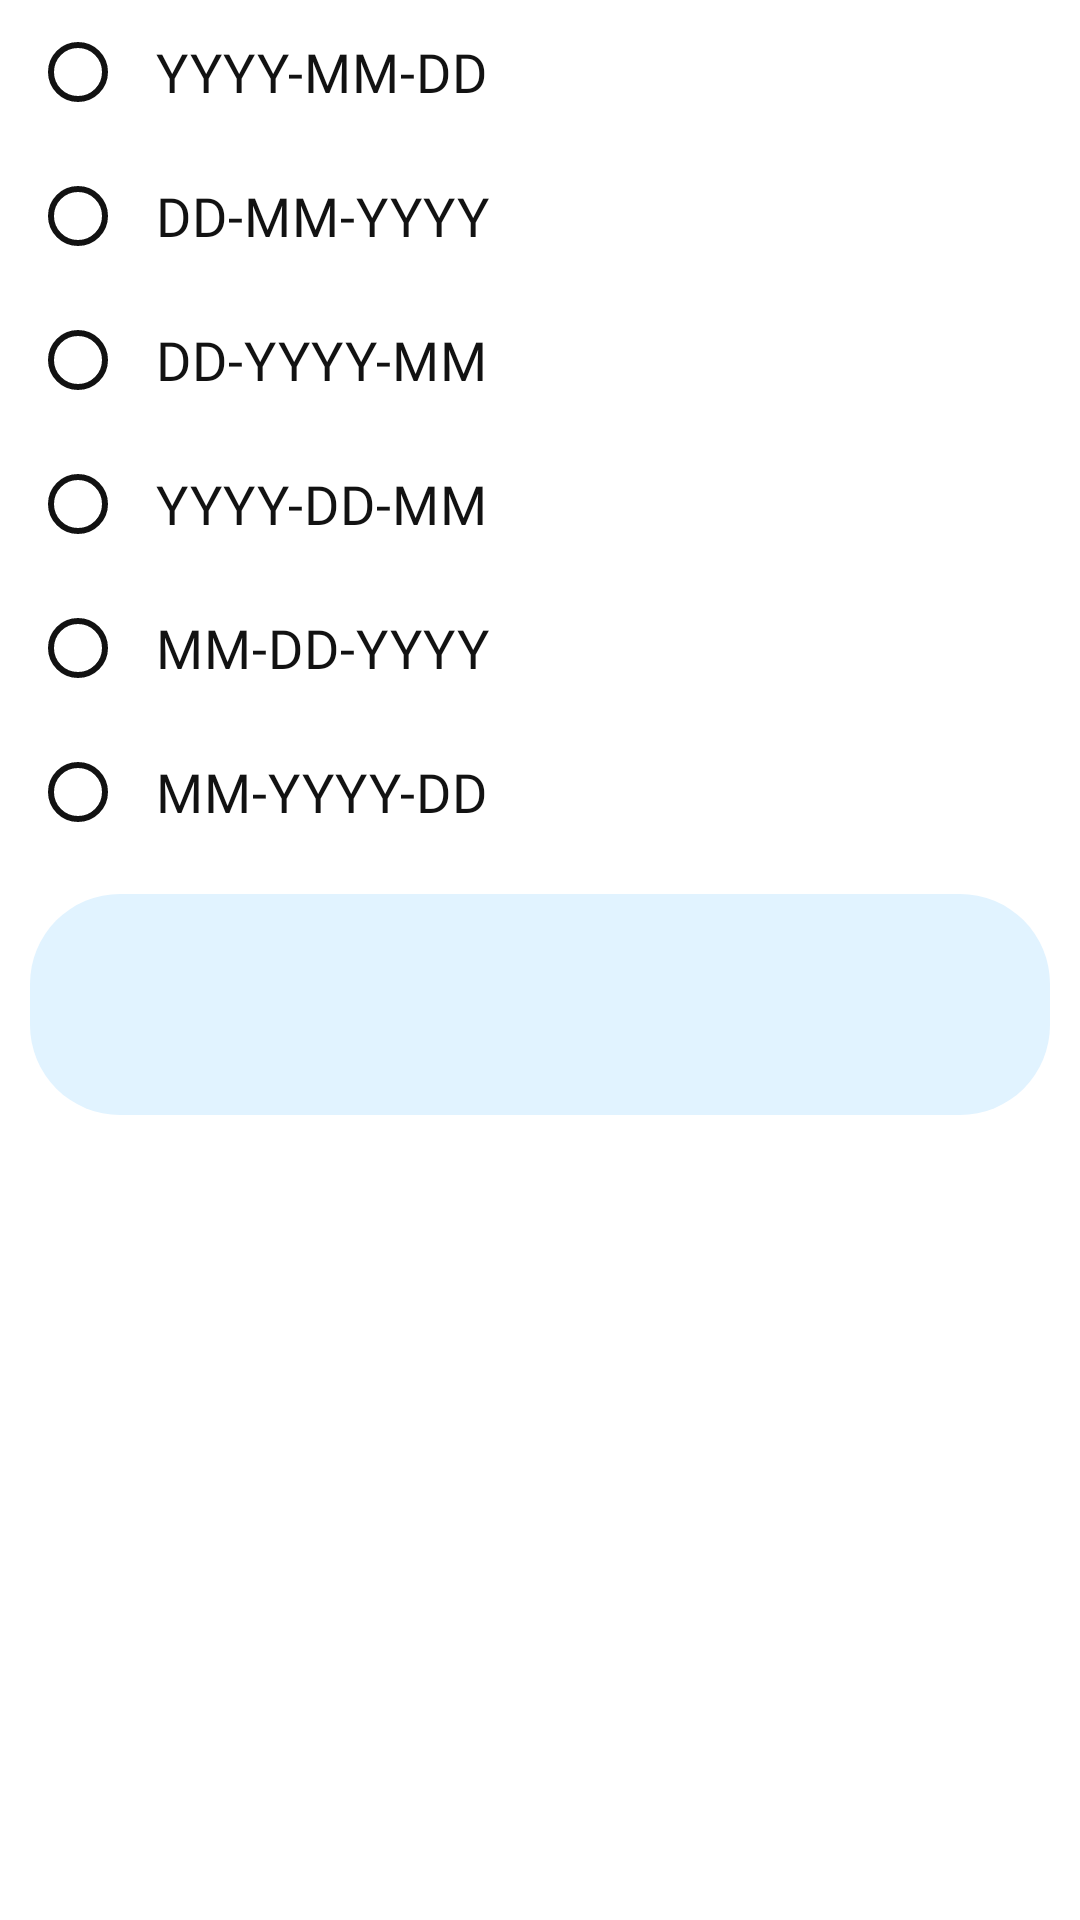

This screen was rendered from an Android layout file. Write that file and the resources it references.
<!-- AndroidManifest.xml: application theme Theme.YetCalc -->
<!-- res/layout/datefmtlayout.xml -->
<?xml version="1.0" encoding="utf-8"?>

<androidx.constraintlayout.widget.ConstraintLayout xmlns:app="http://schemas.android.com/apk/res-auto"
    xmlns:android="http://schemas.android.com/apk/res/android"
    android:layout_width="match_parent"
    android:layout_height="match_parent">

    
    <LinearLayout
        android:id="@+id/dtFirstLyt"
        app:layout_constraintTop_toTopOf="parent"
        android:layout_width="match_parent"
        android:layout_height="wrap_content"
        android:layout_marginStart="10dp"
        android:layout_marginEnd="10dp">

        <com.google.android.material.radiobutton.MaterialRadioButton
            android:id="@+id/dtFirstFormat"
            android:layout_width="wrap_content"
            android:layout_height="wrap_content"
            android:layout_weight="1"
            android:text="YYYY-MM-DD"
            android:textColor="?attr/textExpressionColor"
            android:fontFamily="@font/nunitosans"
            android:textSize="18sp"
            app:buttonTint="@color/radiobuttontint"
            android:paddingStart="10dp" />
    </LinearLayout>

    
    <LinearLayout
        app:layout_constraintTop_toBottomOf="@id/dtFirstLyt"
        android:id="@+id/dtSecondLyt"
        android:layout_width="match_parent"
        android:layout_height="wrap_content"
        android:layout_marginStart="10dp"
        android:layout_marginEnd="10dp">

        <com.google.android.material.radiobutton.MaterialRadioButton
            android:id="@+id/dtSecondFormat"
            android:layout_width="wrap_content"
            android:layout_height="wrap_content"
            android:layout_weight="1"
            android:text="DD-MM-YYYY"
            android:textColor="?attr/textExpressionColor"
            android:fontFamily="@font/nunitosans"
            android:textSize="18sp"
            app:buttonTint="@color/radiobuttontint"
            android:paddingStart="10dp" />
    </LinearLayout>

    
    <LinearLayout
        app:layout_constraintTop_toBottomOf="@id/dtSecondLyt"
        android:id="@+id/dtThirdLyt"
        android:layout_width="match_parent"
        android:layout_height="wrap_content"
        android:layout_marginStart="10dp"
        android:layout_marginEnd="10dp">

        <com.google.android.material.radiobutton.MaterialRadioButton
            android:id="@+id/dtThirdFormat"
            android:layout_width="wrap_content"
            android:layout_height="wrap_content"
            android:layout_weight="1"
            android:text="DD-YYYY-MM"
            android:textColor="?attr/textExpressionColor"
            android:fontFamily="@font/nunitosans"
            android:textSize="18sp"
            app:buttonTint="@color/radiobuttontint"
            android:paddingStart="10dp" />
    </LinearLayout>

    
    <LinearLayout
        app:layout_constraintTop_toBottomOf="@id/dtThirdLyt"
        android:id="@+id/dtFourthLyt"
        android:layout_width="match_parent"
        android:layout_height="wrap_content"
        android:layout_marginStart="10dp"
        android:layout_marginEnd="10dp">

        <com.google.android.material.radiobutton.MaterialRadioButton
            android:id="@+id/dtFourthFormat"
            android:layout_width="wrap_content"
            android:layout_height="wrap_content"
            android:layout_weight="1"
            android:text="YYYY-DD-MM"
            android:textColor="?attr/textExpressionColor"
            android:fontFamily="@font/nunitosans"
            android:textSize="18sp"
            app:buttonTint="@color/radiobuttontint"
            android:paddingStart="10dp" />
    </LinearLayout>

    
    <LinearLayout
        app:layout_constraintTop_toBottomOf="@id/dtFourthLyt"
        android:id="@+id/dtFifthLyt"
        android:layout_width="match_parent"
        android:layout_height="wrap_content"
        android:layout_marginStart="10dp"
        android:layout_marginEnd="10dp">

        <com.google.android.material.radiobutton.MaterialRadioButton
            android:id="@+id/dtFifthFormat"
            android:layout_width="wrap_content"
            android:layout_height="wrap_content"
            android:layout_weight="1"
            android:text="MM-DD-YYYY"
            android:textColor="?attr/textExpressionColor"
            android:fontFamily="@font/nunitosans"
            android:textSize="18sp"
            app:buttonTint="@color/radiobuttontint"
            android:paddingStart="10dp" />
    </LinearLayout>

    
    <LinearLayout
        app:layout_constraintTop_toBottomOf="@id/dtFifthLyt"
        android:id="@+id/dtSixthLyt"
        android:layout_width="match_parent"
        android:layout_height="wrap_content"
        android:layout_marginStart="10dp"
        android:layout_marginEnd="10dp">

        <com.google.android.material.radiobutton.MaterialRadioButton
            android:id="@+id/dtSixthFormat"
            android:layout_width="wrap_content"
            android:layout_height="wrap_content"
            android:layout_weight="1"
            android:text="MM-YYYY-DD"
            android:textColor="?attr/textExpressionColor"
            android:fontFamily="@font/nunitosans"
            android:textSize="18sp"
            app:buttonTint="@color/radiobuttontint"
            android:paddingStart="10dp" />
    </LinearLayout>

    
    <LinearLayout
        android:layout_width="match_parent"
        android:layout_height="wrap_content"
        android:orientation="horizontal"
        app:layout_constraintTop_toBottomOf="@id/dtSixthLyt"
        android:layout_marginTop="10dp"
        android:id="@+id/dtmHistFormatPreview"
        android:layout_marginStart="10dp"
        android:layout_marginEnd="10dp"
        android:background="@drawable/precisionbg">

        <HorizontalScrollView
            android:layout_width="match_parent"
            android:layout_height="wrap_content"
            android:scrollbars="none">

            <com.google.android.material.textview.MaterialTextView
                android:id="@+id/dateFmtExampleView"
                android:layout_width="wrap_content"
                android:layout_height="wrap_content"
                android:fontFamily="@font/nunitosans"
                android:textColor="?attr/textExpressionColor"
                android:textSize="25sp"
                android:singleLine="true"
                android:padding="20dp" />

        </HorizontalScrollView>

    </LinearLayout>

</androidx.constraintlayout.widget.ConstraintLayout>
<!-- resources referenced by this layout -->
<resources>
  <!-- drawable precisionbg (drawable) -->
  <shape xmlns:android="http://schemas.android.com/apk/res/android">
      <solid android:color="?attr/darkViewColor"/>
      <corners android:radius="30dp"/>
  </shape>
  <color name="calc_bgdef">#FFFFFF</color>
  <color name="calenderbgcolor">#FFFFFF</color>
  <color name="altbuttonbgcolor">#FFFFFF</color>
  <color name="altbuttontext">#2C2C2C</color>
  <color name="altbuttonclicked">#DADADA</color>
  <color name="calc_textdef">#425564</color>
  <color name="modeborder">#50425564</color>
  <color name="popupBG">#FFFFFF</color>
  <color name="textres">#595959</color>
  <color name="disabledTextPG">#9D3E3E3E</color>
  <color name="textexp">#121212</color>
  <color name="altheader">#333333</color>
  <color name="danger">#616161</color>
  <color name="alticoncolor">#626262</color>
  <color name="boxbg">#EFEFEF</color>
  <color name="calcbutton_clicked">#cbdbe6</color>
  <color name="altripple">#C1D0DB</color>
  <color name="ac">#cbdbe6</color>
  <color name="ac_light">#752C4E</color>
  <color name="darkview">#e1f3ff</color>
  <color name="darkcircleview">#e1f3ff</color>
  <color name="darkviewarrow">#425564</color>
  <color name="numberbutton_clicked">#cbdbe6</color>
  <color name="eqbutton">#295979</color>
  <color name="eqbutton_clicked">#9BC9E8</color>
  <color name="eqbuttonText">#FFFFFF</color>
  <color name="tabnotselected">#55626A</color>
  <color name="tabselected">#9BC9E8</color>
  <style name="PrefTheme" parent="PreferenceThemeOverlay">
          <item name="switchPreferenceCompatStyle">@style/PreferenceMaterialSwitch</item>
          <item name="android:fontFamily">@font/nunitosans</item>
          <item name="android:textSize">16sp</item>
          <item name="preferenceCategoryTitleTextColor">?attr/calcTextDefaultColor</item>
      </style>
  <style name="PreferenceMaterialSwitch" parent="@style/Preference.SwitchPreferenceCompat.Material">
          <item name="widgetLayout">@layout/material_switch</item>
      </style>
</resources>
